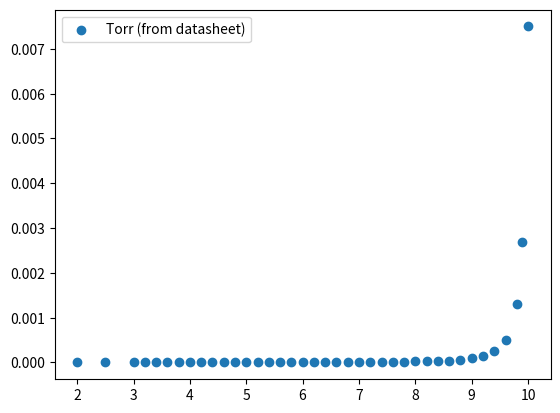

Generate this figure with matplotlib:
import math
import numpy
from matplotlib import pyplot as plt


def voltage_divider(vout: float) -> float:
    # R2 is the resistor in parallel with the ADC input
    r1 = 10
    r2 = 10
    return (vout * (r1 + r2)) / r2



def vacuum() -> float:
    return v_to_torr(
        voltage_divider(
            adc()
        )
    )


def sci(f: float) -> str:
    return "{:.3e}".format(f)


# List in range from 2 to 10 inclusive, in steps of 0.2
x = [
    2.00,
    2.50,
    3.00,
    3.20,
    3.40,
    3.60,
    3.80,
    4.00,
    4.20,
    4.40,
    4.60,
    4.80,
    5.00,
    5.20,
    5.40,
    5.60,
    5.80,
    6.00,
    6.20,
    6.40,
    6.60,
    6.80,
    7.00,
    7.20,
    7.40,
    7.60,
    7.80,
    8.00,
    8.20,
    8.40,
    8.60,
    8.80,
    9.00,
    9.20,
    9.40,
    9.60,
    9.80,
    9.90,
    10.00,
]

y = [
    "7.5E-9",
    "1.8E-8",
    "4.4E-8",
    "6.1E-8",
    "8.3E-8",
    "1.1E-7",
    "1.6E-7",
    "2.2E-7",
    "3.0E-7",
    "4.1E-7",
    "5.5E-7",
    "7.4E-7",
    "9.8E-7",
    "1.3E-6",
    "1.7E-6",
    "2.1E-6",
    "2.7E-6",
    "3.4E-6",
    "4.2E-6",
    "5.2E-6",
    "6.3E-6",
    "7.5E-6",
    "9.0E-6",
    "1.1E-5",
    "1.3E-5",
    "1.5E-5",
    "1.8E-5",
    "2.2E-5",
    "2.6E-5",
    "3.2E-5",
    "4.3E-5",
    "5.9E-5",
    "9.0E-5",
    "1.4E-4",
    "2.5E-4",
    "5.0E-4",
    "1.3E-3",
    "2.7E-3",
    "7.5E-3"
]
y = [float(i) for i in y]

# Logarithmic best fit


plt.scatter(x, y, label="Torr (from datasheet)")
plt.legend()
plt.show()
